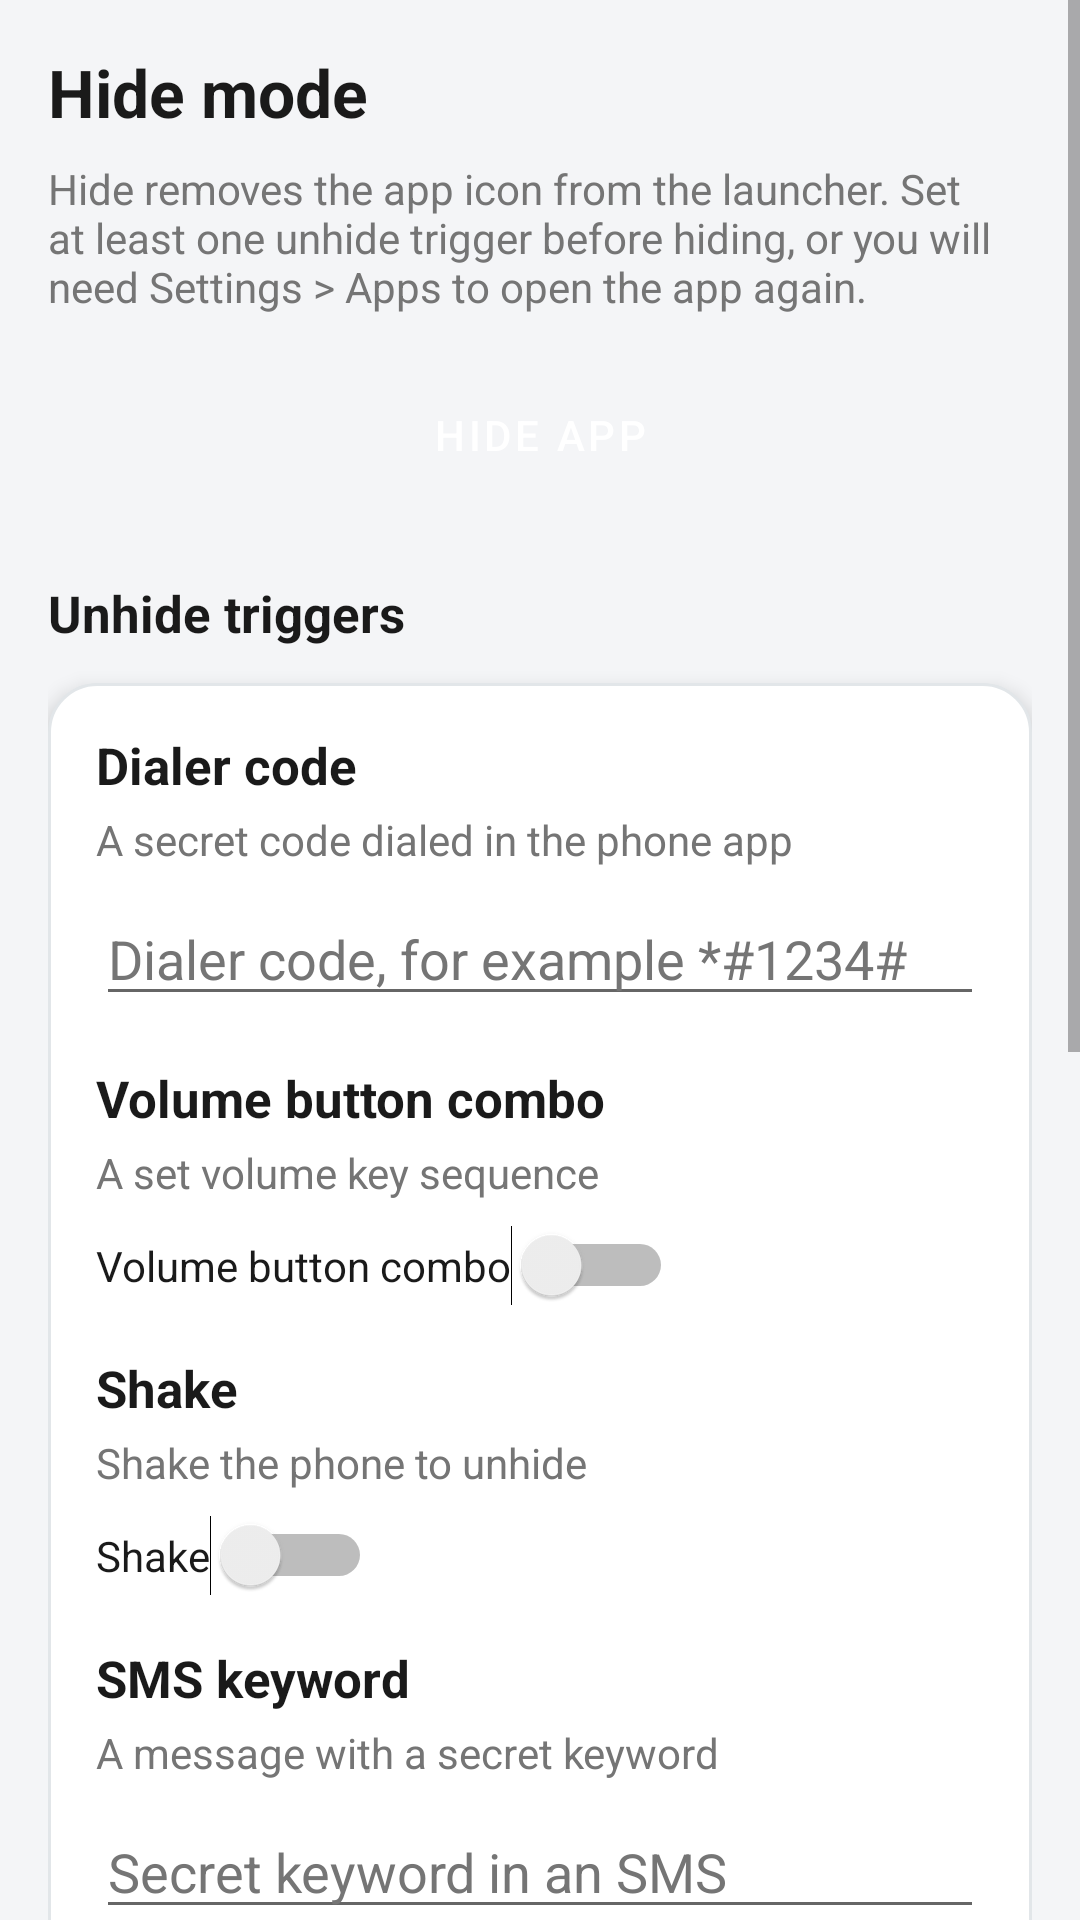

Android layout source for this screen:
<!-- AndroidManifest.xml: application theme AppTheme -->
<!-- res/layout/activity_hide.xml -->
<?xml version="1.0" encoding="utf-8"?>
<ScrollView xmlns:android="http://schemas.android.com/apk/res/android"
    android:layout_width="match_parent"
    android:layout_height="match_parent"
    android:background="@color/background">

    <LinearLayout
        android:layout_width="match_parent"
        android:layout_height="wrap_content"
        android:orientation="vertical"
        android:padding="16dp">

        <TextView
            android:layout_width="wrap_content"
            android:layout_height="wrap_content"
            android:text="@string/hide_title"
            android:textColor="@color/text_primary"
            android:textSize="22sp"
            android:textStyle="bold" />

        <TextView
            android:layout_width="wrap_content"
            android:layout_height="wrap_content"
            android:layout_marginTop="8dp"
            android:text="@string/hide_header_new"
            android:textColor="@color/text_secondary"
            android:textSize="14sp" />

        <Button
            android:id="@+id/btn_hide_app"
            style="@style/FilledButton"
            android:layout_width="match_parent"
            android:layout_height="wrap_content"
            android:layout_marginTop="16dp"
            android:text="@string/hide_app_button" />

        <TextView
            android:layout_width="wrap_content"
            android:layout_height="wrap_content"
            android:layout_marginTop="24dp"
            android:text="@string/hide_unhide_title"
            android:textColor="@color/text_primary"
            android:textSize="17sp"
            android:textStyle="bold" />

        <LinearLayout
            android:layout_width="match_parent"
            android:layout_height="wrap_content"
            android:layout_marginTop="12dp"
            android:background="@drawable/row_card"
            android:elevation="4dp"
            android:orientation="vertical"
            android:padding="16dp">

            <TextView
                android:layout_width="wrap_content"
                android:layout_height="wrap_content"
                android:text="@string/unhide_dialer"
                android:textColor="@color/text_primary"
                android:textSize="17sp"
                android:textStyle="bold" />

            <TextView
                android:layout_width="wrap_content"
                android:layout_height="wrap_content"
                android:layout_marginTop="4dp"
                android:text="@string/unhide_dialer_desc"
                android:textColor="@color/text_secondary"
                android:textSize="14sp" />

            <EditText
                android:id="@+id/edit_dialer_code"
                android:layout_width="match_parent"
                android:layout_height="wrap_content"
                android:layout_marginTop="8dp"
                android:hint="@string/hide_dialer_hint"
                android:inputType="phone"
                android:textColor="@color/text_primary"
                android:textColorHint="@color/text_secondary" />

            <TextView
                android:layout_width="wrap_content"
                android:layout_height="wrap_content"
                android:layout_marginTop="16dp"
                android:text="@string/unhide_volume"
                android:textColor="@color/text_primary"
                android:textSize="17sp"
                android:textStyle="bold" />

            <TextView
                android:layout_width="wrap_content"
                android:layout_height="wrap_content"
                android:layout_marginTop="4dp"
                android:text="@string/unhide_volume_desc"
                android:textColor="@color/text_secondary"
                android:textSize="14sp" />

            <Switch
                android:id="@+id/switch_unhide_volume"
                android:layout_width="wrap_content"
                android:layout_height="wrap_content"
                android:layout_marginTop="8dp"
                android:text="@string/unhide_volume"
                android:textColor="@color/text_primary" />

            <TextView
                android:layout_width="wrap_content"
                android:layout_height="wrap_content"
                android:layout_marginTop="16dp"
                android:text="@string/unhide_shake"
                android:textColor="@color/text_primary"
                android:textSize="17sp"
                android:textStyle="bold" />

            <TextView
                android:layout_width="wrap_content"
                android:layout_height="wrap_content"
                android:layout_marginTop="4dp"
                android:text="@string/unhide_shake_desc"
                android:textColor="@color/text_secondary"
                android:textSize="14sp" />

            <Switch
                android:id="@+id/switch_unhide_shake"
                android:layout_width="wrap_content"
                android:layout_height="wrap_content"
                android:layout_marginTop="8dp"
                android:text="@string/unhide_shake"
                android:textColor="@color/text_primary" />

            <TextView
                android:layout_width="wrap_content"
                android:layout_height="wrap_content"
                android:layout_marginTop="16dp"
                android:text="@string/unhide_sms"
                android:textColor="@color/text_primary"
                android:textSize="17sp"
                android:textStyle="bold" />

            <TextView
                android:layout_width="wrap_content"
                android:layout_height="wrap_content"
                android:layout_marginTop="4dp"
                android:text="@string/unhide_sms_desc"
                android:textColor="@color/text_secondary"
                android:textSize="14sp" />

            <EditText
                android:id="@+id/edit_unhide_sms"
                android:layout_width="match_parent"
                android:layout_height="wrap_content"
                android:layout_marginTop="8dp"
                android:hint="@string/hide_sms_hint"
                android:inputType="text"
                android:textColor="@color/text_primary"
                android:textColorHint="@color/text_secondary" />

            <TextView
                android:layout_width="wrap_content"
                android:layout_height="wrap_content"
                android:layout_marginTop="16dp"
                android:text="@string/unhide_time"
                android:textColor="@color/text_primary"
                android:textSize="17sp"
                android:textStyle="bold" />

            <TextView
                android:layout_width="wrap_content"
                android:layout_height="wrap_content"
                android:layout_marginTop="4dp"
                android:text="@string/unhide_time_desc"
                android:textColor="@color/text_secondary"
                android:textSize="14sp" />

            <TextView
                android:id="@+id/text_auto_unhide"
                android:layout_width="wrap_content"
                android:layout_height="wrap_content"
                android:layout_marginTop="8dp"
                android:text="@string/hide_auto_unhide_off"
                android:textColor="@color/text_primary"
                android:textSize="16sp" />

            <LinearLayout
                android:layout_width="match_parent"
                android:layout_height="wrap_content"
                android:layout_marginTop="8dp"
                android:orientation="horizontal">

                <Button
                    android:id="@+id/btn_auto_unhide_set"
                    style="@style/OutlineButton"
                    android:layout_width="wrap_content"
                    android:layout_height="wrap_content"
                    android:text="@string/hide_auto_unhide_set" />

                <Button
                    android:id="@+id/btn_auto_unhide_off"
                    style="@style/OutlineButton"
                    android:layout_width="wrap_content"
                    android:layout_height="wrap_content"
                    android:layout_marginStart="12dp"
                    android:text="@string/hide_auto_unhide_off" />
            </LinearLayout>
        </LinearLayout>

        <Button
            android:id="@+id/btn_hide_save"
            style="@style/FilledButton"
            android:layout_width="match_parent"
            android:layout_height="wrap_content"
            android:layout_marginTop="16dp"
            android:text="@string/hide_save" />

        <TextView
            android:layout_width="wrap_content"
            android:layout_height="wrap_content"
            android:layout_marginTop="24dp"
            android:text="@string/hide_note_apps"
            android:textColor="@color/text_secondary"
            android:textSize="14sp" />

        <TextView
            android:layout_width="wrap_content"
            android:layout_height="wrap_content"
            android:layout_marginTop="8dp"
            android:text="@string/hide_note_notification"
            android:textColor="@color/text_secondary"
            android:textSize="14sp" />

        <TextView
            android:layout_width="wrap_content"
            android:layout_height="wrap_content"
            android:layout_marginTop="8dp"
            android:text="@string/hide_note_lock"
            android:textColor="@color/text_secondary"
            android:textSize="14sp" />

        <TextView
            android:layout_width="wrap_content"
            android:layout_height="wrap_content"
            android:layout_marginTop="8dp"
            android:text="@string/hide_note_volume"
            android:textColor="@color/text_secondary"
            android:textSize="14sp" />

        <TextView
            android:layout_width="wrap_content"
            android:layout_height="wrap_content"
            android:layout_marginTop="8dp"
            android:text="@string/hide_note_dialer"
            android:textColor="@color/text_secondary"
            android:textSize="14sp" />
    </LinearLayout>
</ScrollView>
<!-- resources referenced by this layout -->
<resources>
  <color name="background">#F4F5F7</color>
  <color name="text_primary">#1A1A1A</color>
  <color name="text_secondary">#757575</color>
  <!-- drawable row_card (drawable) -->
  <shape xmlns:android="http://schemas.android.com/apk/res/android"
      android:shape="rectangle">
      <solid android:color="@color/card_background" />
      <corners android:radius="16dp" />
      <stroke
          android:width="1dp"
          android:color="@color/card_border" />
  </shape>
  <string name="hide_app_button">Hide app</string>
  <string name="hide_auto_unhide_off">Off</string>
  <string name="hide_auto_unhide_set">Set time</string>
  <string name="hide_dialer_hint">Dialer code, for example *#1234#</string>
  <string name="hide_header_new">Hide removes the app icon from the launcher. Set at least one unhide trigger before hiding, or you will need Settings &gt; Apps to open the app again.</string>
  <string name="hide_note_apps">Note: Settings &gt; Apps always still lists the app. Android does not allow any app to hide itself from there.</string>
  <string name="hide_note_dialer">Note: dialer-code unhide may be restricted on Android 10 and newer. Keep another unhide trigger enabled as a fallback.</string>
  <string name="hide_note_lock">Note: locking the phone (power button) stops any running script fully, with no resume.</string>
  <string name="hide_note_notification">Note: while triggers are watching, a low-priority OmeeEye notification may appear in the notification shade.</string>
  <string name="hide_note_volume">Note: volume unhide needs the accessibility service enabled.</string>
  <string name="hide_save">Save</string>
  <string name="hide_sms_hint">Secret keyword in an SMS</string>
  <string name="hide_title">Hide mode</string>
  <string name="hide_unhide_title">Unhide triggers</string>
  <string name="unhide_dialer">Dialer code</string>
  <string name="unhide_dialer_desc">A secret code dialed in the phone app</string>
  <string name="unhide_shake">Shake</string>
  <string name="unhide_shake_desc">Shake the phone to unhide</string>
  <string name="unhide_sms">SMS keyword</string>
  <string name="unhide_sms_desc">A message with a secret keyword</string>
  <string name="unhide_time">Time auto-unhide</string>
  <string name="unhide_time_desc">Unhide automatically at a set time</string>
  <string name="unhide_volume">Volume button combo</string>
  <string name="unhide_volume_desc">A set volume key sequence</string>
  <style name="FilledButton" parent="Widget.MaterialComponents.Button">
          <item name="android:backgroundTint">@color/accent</item>
          <item name="android:textColor">@color/accent_text</item>
          <item name="cornerRadius">12dp</item>
      </style>
  <style name="OutlineButton" parent="Widget.MaterialComponents.Button.OutlinedButton">
          <item name="android:textColor">@color/text_primary</item>
          <item name="strokeColor">@color/text_secondary</item>
          <item name="cornerRadius">12dp</item>
      </style>
  <style name="AppTheme" parent="Theme.MaterialComponents.DayNight.NoActionBar">
          <item name="colorPrimary">@color/accent</item>
          <item name="colorPrimaryDark">@color/accent</item>
          <item name="colorAccent">@color/accent</item>
          <item name="android:windowBackground">@color/background</item>
      </style>
  <color name="card_background">#FFFFFF</color>
  <color name="card_border">#E2E6E9</color>
  <color name="accent">#0E7C5B</color>
  <color name="accent_text">#FFFFFF</color>
</resources>
